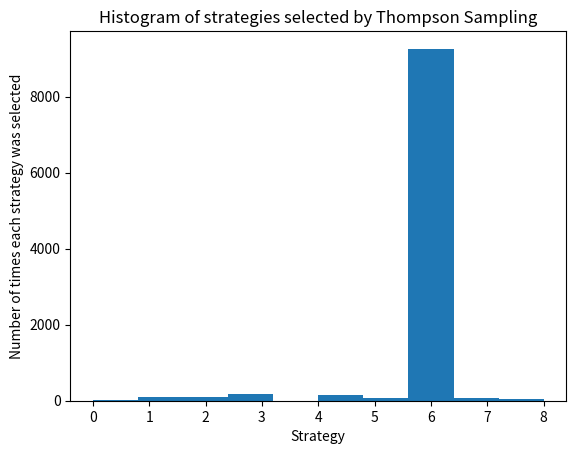

Python code for this plot:
import numpy as np
import matplotlib.pyplot as plt
import random

#Set the parameters

N=10000 #Number of customers
d=9     #Number of marketing strategies
#Define success rates for each strategy
conversion_rates=[0.05,0.13,0.09,0.16,0.11,0.04,0.20,0.08,0.01]

#Create a simulation matrix
X=np.array(np.zeros((N,d)))

#Defining winning condition
for i in range(N):
    for j in range(d):
        if np.random.rand()<conversion_rates[j]:
            X[i][j]=1

#Prepare the necesary variables for comparison
strategies_selected_rs=[]
strategies_selected_ts=[]
total_reward_rs=0
total_reward_ts=0
number_of_rewards_1=[0]*d
number_of_rewards_0=[0]*d


for n in range(0,N):
    #Deploy Random Selection Strategy
    strategy_rs=random.randrange(d)
    strategies_selected_rs.append(strategy_rs)
    reward_rs=X[n][strategy_rs]
    total_reward_rs=total_reward_rs+reward_rs

    #Deploy Thompson Sampling Strategy
    selected_ts=0
    max_random=0
    for i in range(0,d):
        random_beta=random.betavariate(number_of_rewards_1[i]+1,number_of_rewards_0[i]+1)
        if random_beta>max_random:
            max_random=random_beta
            selected_ts=i
    reward_ts=X[n][selected_ts]   
    if reward_ts==1:
        number_of_rewards_1[selected_ts]+=1
    else:
        number_of_rewards_0[selected_ts]+=1
    strategies_selected_ts.append(selected_ts)
    total_reward_ts+=reward_ts


#Comparing the results(computing relative return)
relative_return=((total_reward_ts-total_reward_rs)/total_reward_rs)*100
print(f"Relative return: {relative_return:.0f}%")

#Visualizing the results
plt.hist(strategies_selected_ts)
plt.title("Histogram of strategies selected by Thompson Sampling")
plt.xlabel("Strategy")
plt.ylabel("Number of times each strategy was selected")
plt.show()

